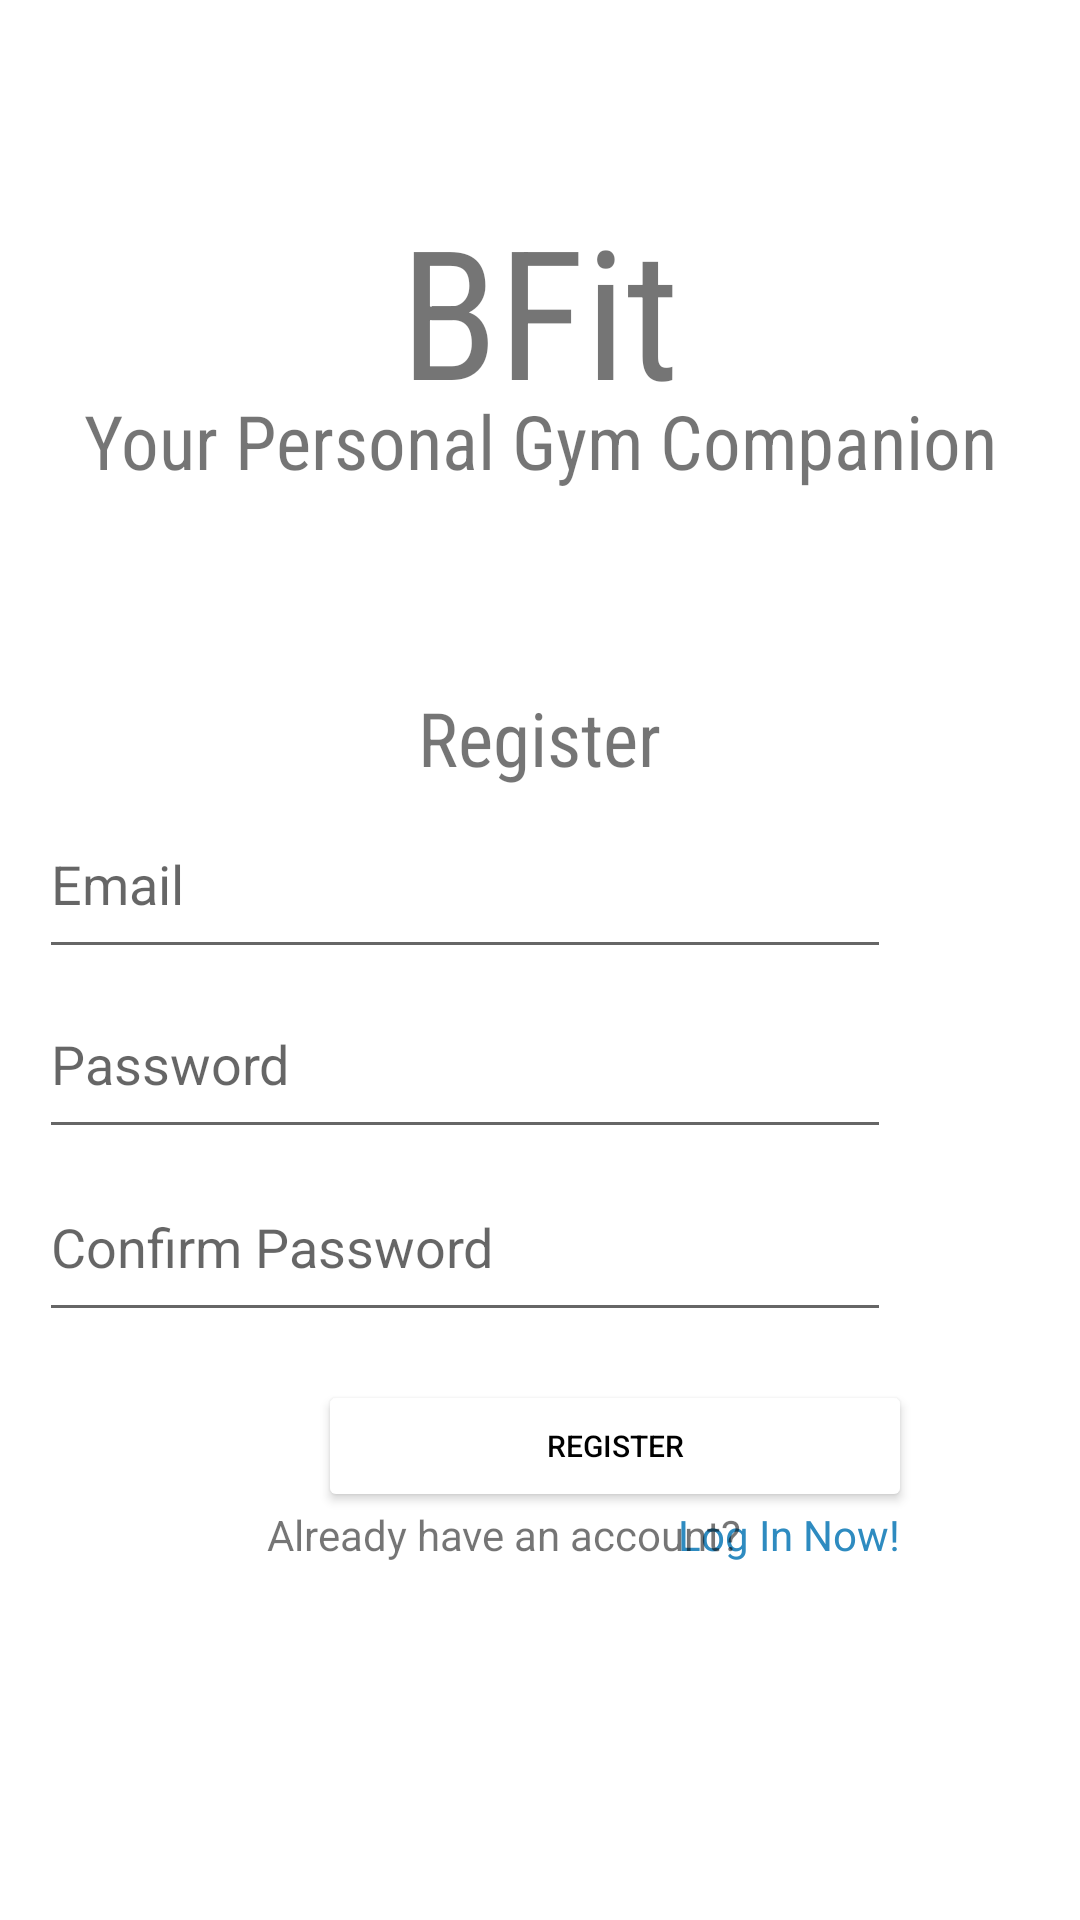

Reconstruct the res/layout file that produces this screen, plus the resources it refers to.
<!-- AndroidManifest.xml: application theme Theme.YogaApp -->
<!-- res/layout/activity_register.xml -->
<?xml version="1.0" encoding="utf-8"?>
<RelativeLayout
    xmlns:android="http://schemas.android.com/apk/res/android"
    android:background="@color/white"
    xmlns:app="http://schemas.android.com/apk/res-auto"
    xmlns:tools="http://schemas.android.com/tools"
    android:layout_width="match_parent"
    android:layout_height="match_parent">

    <TextView
        android:layout_width="wrap_content"
        android:layout_height="wrap_content"
        android:layout_alignParentTop="true"
        android:layout_centerHorizontal="true"
        android:layout_marginTop="63dp"
        android:fontFamily="sans-serif-condensed"
        android:text="BFit"
        android:textAlignment="center"
        android:textSize="60sp" />

    <TextView
        android:layout_width="wrap_content"
        android:layout_height="wrap_content"
        android:layout_alignParentTop="true"
        android:layout_centerHorizontal="true"
        android:layout_marginTop="229dp"
        android:fontFamily="sans-serif-condensed"
        android:text="Register"
        android:textAlignment="center"
        android:textSize="25sp" />

    <EditText
        android:id="@+id/etemail"
        android:layout_width="284dp"
        android:layout_height="60dp"
        android:layout_alignParentTop="true"
        android:layout_alignParentEnd="true"
        android:layout_centerHorizontal="true"
        android:layout_marginTop="263dp"
        android:layout_marginEnd="63dp"
        android:hint="Email"
        android:textColor="@color/black"
        tools:ignore="MissingConstraints"
        tools:layout_editor_absoluteX="63dp"
        tools:layout_editor_absoluteY="281dp" />

    <EditText
        android:id="@+id/etpassword"
        android:layout_width="284dp"
        android:layout_height="60dp"
        android:layout_alignParentTop="true"
        android:layout_alignParentEnd="true"
        android:layout_centerHorizontal="true"
        android:layout_marginTop="323dp"
        android:layout_marginEnd="63dp"
        android:hint="Password"
        android:inputType="textPassword"
        android:textColor="@color/black"
        tools:ignore="MissingConstraints"
        tools:layout_editor_absoluteX="63dp"
        tools:layout_editor_absoluteY="281dp" />

    <EditText
        android:id="@+id/cfpassword"
        android:layout_width="284dp"
        android:layout_height="60dp"
        android:layout_alignParentTop="true"
        android:layout_alignParentEnd="true"
        android:layout_centerHorizontal="true"
        android:layout_marginTop="384dp"
        android:layout_marginEnd="63dp"
        android:hint="Confirm Password"
        android:inputType="textPassword"
        android:textColor="@color/black"
        tools:ignore="MissingConstraints"
        tools:layout_editor_absoluteX="63dp"
        tools:layout_editor_absoluteY="281dp" />

    <Button
        android:id="@+id/registerbtn"
        android:layout_width="198dp"
        android:layout_height="44dp"
        android:layout_alignParentStart="true"
        android:layout_alignParentTop="true"
        android:layout_centerHorizontal="true"
        android:layout_marginStart="106dp"
        android:layout_marginTop="460dp"
        android:backgroundTint="@color/white"
        android:text="Register"
        android:textColor="@color/black"
        android:textSize="10dp"
        app:strokeColor="@color/black"
        app:strokeWidth="1dp"
        tools:ignore="MissingConstraints"
        tools:layout_editor_absoluteX="106dp"
        tools:layout_editor_absoluteY="734dp" />

    <TextView
        android:id="@+id/loginNow"
        android:layout_width="wrap_content"
        android:layout_height="wrap_content"
        android:layout_alignParentTop="true"
        android:layout_alignParentEnd="true"
        android:layout_marginTop="502dp"
        android:layout_marginEnd="60dp"
        android:clickable="true"
        android:text="Log In Now!"
        android:textColor="#2E8BC0"
        tools:ignore="MissingConstraints"
        tools:layout_editor_absoluteX="241dp"
        tools:layout_editor_absoluteY="817dp" />

    <TextView
        android:layout_width="wrap_content"
        android:layout_height="wrap_content"
        android:layout_alignParentStart="true"
        android:layout_alignParentTop="true"
        android:layout_marginStart="89dp"
        android:layout_marginTop="502dp"
        android:text="Already have an account?"
        tools:ignore="MissingConstraints"
        tools:layout_editor_absoluteX="72dp"
        tools:layout_editor_absoluteY="817dp" />

    <TextView
        android:layout_width="wrap_content"
        android:layout_height="wrap_content"
        android:layout_alignParentTop="true"
        android:layout_centerHorizontal="true"
        android:layout_marginTop="130dp"
        android:fontFamily="sans-serif-condensed"
        android:text="Your Personal Gym Companion"
        android:textAlignment="center"
        android:textSize="25sp" />

</RelativeLayout>
<!-- resources referenced by this layout -->
<resources>
  <color name="black">#FF000000</color>
  <color name="white">#FFFFFFFF</color>
  <style name="Theme.YogaApp" parent="Theme.MaterialComponents.DayNight.NoActionBar">
          
          <item name="colorPrimary">@color/purple_500</item>
          <item name="colorPrimaryVariant">@color/purple_700</item>
          <item name="colorOnPrimary">@color/white</item>
          
          <item name="colorSecondary">@color/teal_200</item>
          <item name="colorSecondaryVariant">@color/teal_700</item>
          <item name="colorOnSecondary">@color/black</item>
          
          <item name="android:statusBarColor" tools:targetApi="21">?attr/colorPrimaryVariant</item>
          
      </style>
  <color name="purple_500">#FF6200EE</color>
  <color name="purple_700">#150F23</color>
  <color name="teal_200">#FF03DAC5</color>
  <color name="teal_700">#FF018786</color>
</resources>
